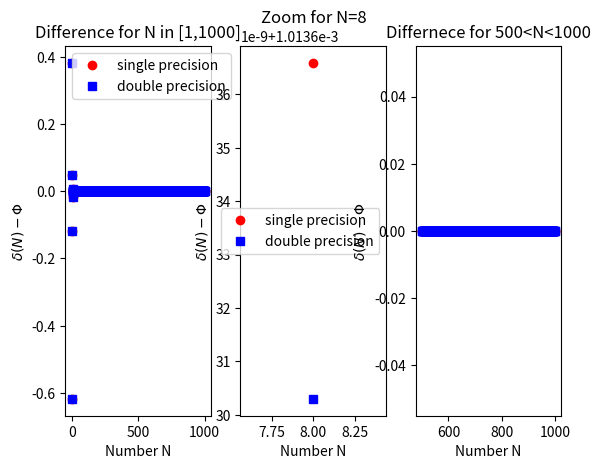

The script that saved this image:

import numpy as np

from  matplotlib import pyplot
# Function to fill a Lis with the delta fo F(n)/F(n-1) - golden ratio


def list_fill(N,precision=float):
    golden = precision((1.0 + np.sqrt(5.0))*0.5)
    plot_list = []
    k,v = 1,1
    l = 0

    while l<N:
        plot_list.append(precision(v/k -golden))
        k,v = v, k+v
        l+=1

    return plot_list

numbers = np.arange(1,1001)

gol_single = list_fill(N=1000,precision=np.float32)
gol_double = list_fill(N=1000)
print(gol_double[7],gol_single[7])
print(type(gol_double[0]))

fig, (ax1,ax2,ax3) = pyplot.subplots(1,3)
ax1.set_title(r"Difference for N in [1,1000]")
ax1.set_xlabel("Number N")
ax1.set_ylabel(r"$\delta(N) -\Phi$")
ax1.plot(numbers,gol_single, 'or', label="single precision")
ax1.plot(numbers,gol_double, 'bs', label="double precision")

ax1.legend(loc="best")
ax2.set_title(r"Zoom for N=8")
ax2.set_xlabel("Number N")
ax2.set_ylabel(r"$\delta(N) -\Phi$")
ax2.plot([numbers[7]],[gol_single[7]], 'or', label="single precision")
ax2.plot([numbers[7]],[gol_double[7]], 'bs', label="double precision")

ax2.legend(loc="best")

ax3.set_title(r"Differnece for 500<N<1000")
ax3.set_xlabel("Number N")
ax3.set_ylabel(r"$\delta(N) -\Phi$")
ax3.plot(numbers[500:],gol_single[500:], 'or', label="single precision")
ax3.plot(numbers[500:],gol_double[500:], 'bs', label="double precision")

ax2.legend(loc="best")

pyplot.show()

